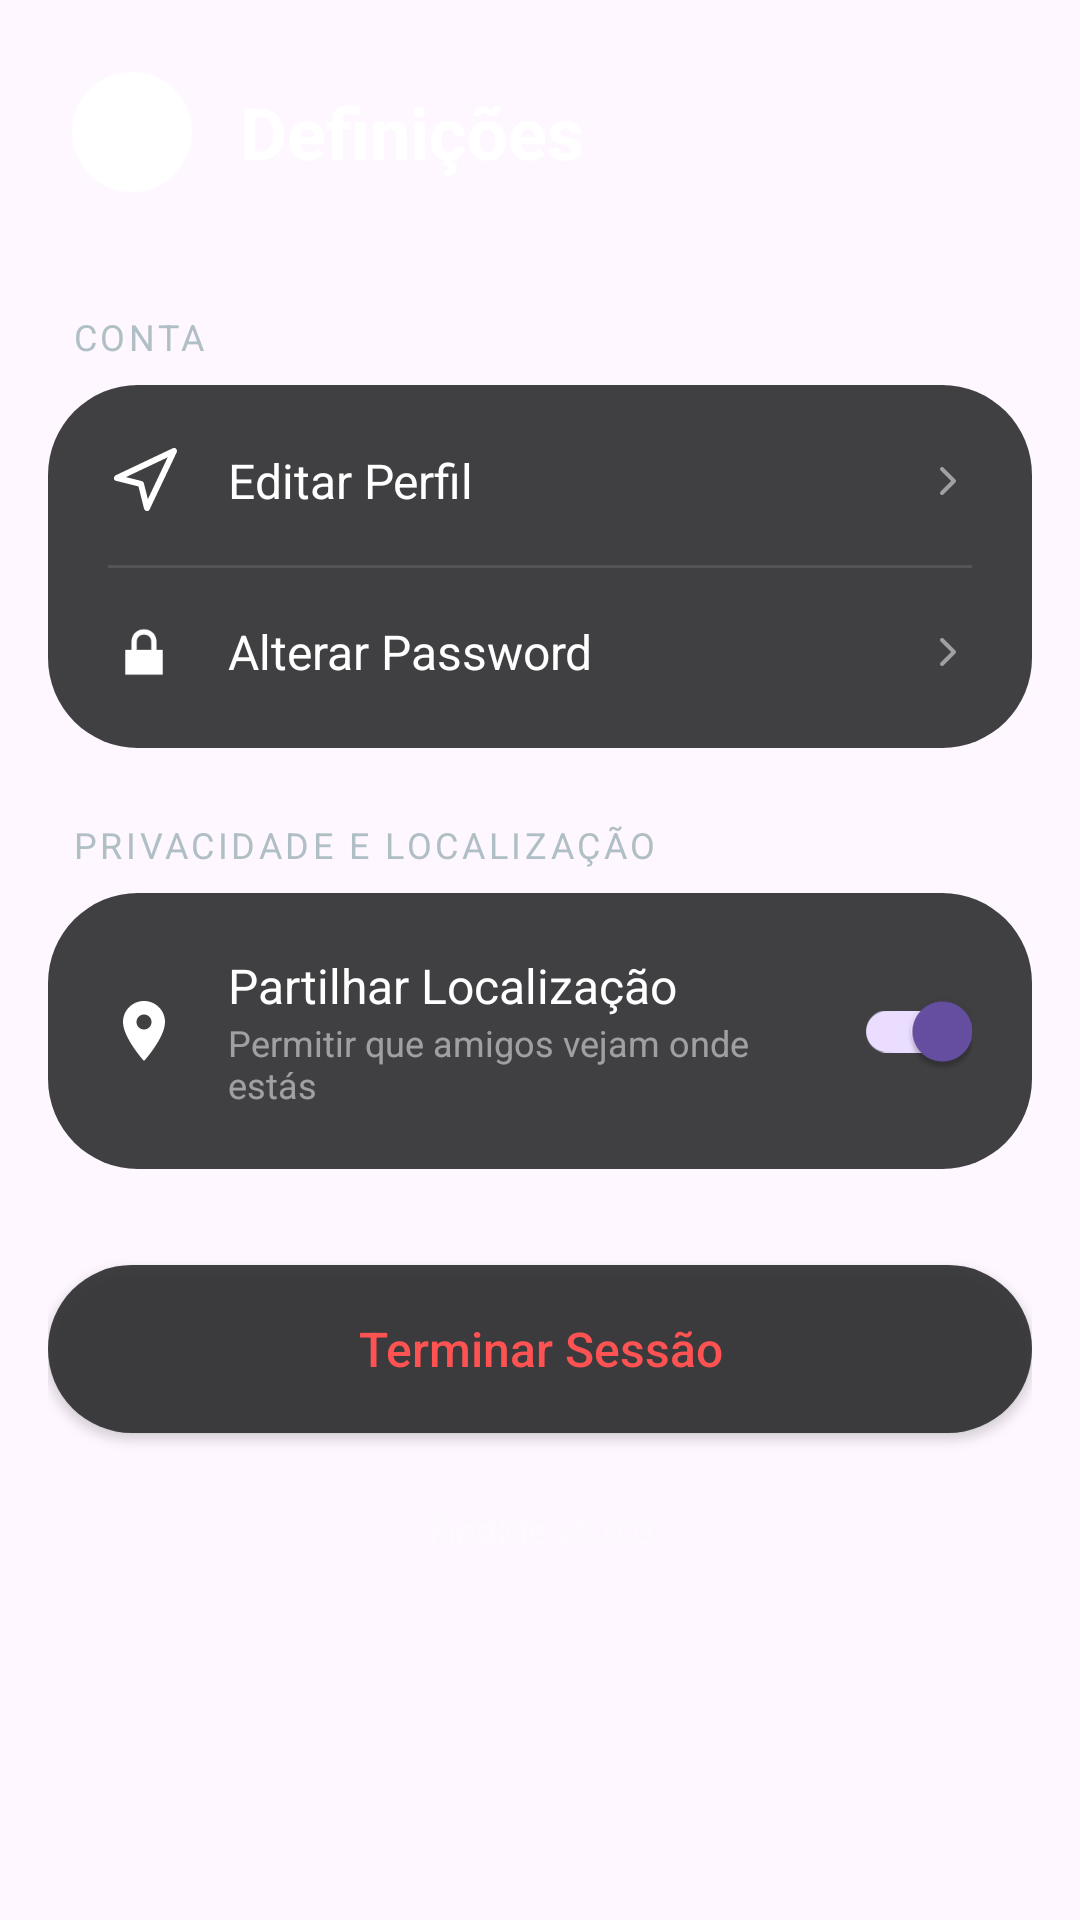

Produce the Android XML layout that renders to this screen, including the resource entries it uses.
<!-- AndroidManifest.xml: application theme Theme.ProjetoDAM_findme -->
<!-- res/layout/activity_settings.xml -->
<?xml version="1.0" encoding="utf-8"?>
<androidx.constraintlayout.widget.ConstraintLayout
    xmlns:android="http://schemas.android.com/apk/res/android"
    xmlns:app="http://schemas.android.com/apk/res-auto"
    xmlns:tools="http://schemas.android.com/tools"
    android:layout_width="match_parent"
    android:layout_height="match_parent"
    android:background="@drawable/background_blue">

    <LinearLayout
        android:id="@+id/headerLayout"
        android:layout_width="match_parent"
        android:layout_height="wrap_content"
        android:orientation="horizontal"
        android:gravity="center_vertical"
        android:padding="24dp"
        app:layout_constraintTop_toTopOf="parent">

        <ImageButton
            android:id="@+id/btnBack"
            android:layout_width="40dp"
            android:layout_height="40dp"
            android:background="@drawable/bg_circle_button"
            android:src="@drawable/ic_arrow_left"
            android:padding="8dp"
            app:tint="@color/white"/>

        <TextView
            android:layout_width="wrap_content"
            android:layout_height="wrap_content"
            android:text="Definições"
            android:textColor="@color/white"
            android:textSize="24sp"
            android:textStyle="bold"
            android:layout_marginStart="16dp"/>
    </LinearLayout>

    <ScrollView
        android:layout_width="match_parent"
        android:layout_height="0dp"
        android:padding="16dp"
        app:layout_constraintTop_toBottomOf="@id/headerLayout"
        app:layout_constraintBottom_toBottomOf="parent">

        <LinearLayout
            android:layout_width="match_parent"
            android:layout_height="wrap_content"
            android:orientation="vertical"
            android:paddingBottom="40dp">

            <TextView
                android:layout_width="wrap_content"
                android:layout_height="wrap_content"
                android:text="CONTA"
                android:textColor="#B0BEC5"
                android:textSize="12sp"
                android:letterSpacing="0.1"
                android:layout_marginBottom="8dp"
                android:layout_marginStart="8dp"/>

            <LinearLayout
                android:layout_width="match_parent"
                android:layout_height="wrap_content"
                android:orientation="vertical"
                android:background="@drawable/bg_rounded_card"
                android:padding="4dp">

                <LinearLayout
                    android:id="@+id/btnEditProfile"
                    android:layout_width="match_parent"
                    android:layout_height="wrap_content"
                    android:orientation="horizontal"
                    android:gravity="center_vertical"
                    android:padding="16dp"
                    android:clickable="true"
                    android:focusable="true"
                    android:background="?attr/selectableItemBackground">

                    <ImageView
                        android:layout_width="24dp"
                        android:layout_height="24dp"
                        android:src="@drawable/ic_nav_me"
                        app:tint="@color/white"/>

                    <TextView
                        android:layout_width="0dp"
                        android:layout_height="wrap_content"
                        android:layout_weight="1"
                        android:text="Editar Perfil"
                        android:textColor="@color/white"
                        android:textSize="16sp"
                        android:layout_marginStart="16dp"/>

                    <ImageView
                        android:layout_width="16dp"
                        android:layout_height="16dp"
                        android:src="@drawable/ic_arrow_left"
                        android:rotation="180"
                        app:tint="#80FFFFFF"/>
                </LinearLayout>

                <View android:layout_width="match_parent" android:layout_height="1dp" android:background="#1AFFFFFF" android:layout_marginHorizontal="16dp"/>

                <LinearLayout
                    android:id="@+id/btnChangePassword"
                    android:layout_width="match_parent"
                    android:layout_height="wrap_content"
                    android:orientation="horizontal"
                    android:gravity="center_vertical"
                    android:padding="16dp"
                    android:clickable="true"
                    android:focusable="true"
                    android:background="?attr/selectableItemBackground">

                    <ImageView
                        android:layout_width="24dp"
                        android:layout_height="24dp"
                        android:src="@android:drawable/ic_lock_lock"
                        app:tint="@color/white"/>

                    <TextView
                        android:layout_width="0dp"
                        android:layout_height="wrap_content"
                        android:layout_weight="1"
                        android:text="Alterar Password"
                        android:textColor="@color/white"
                        android:textSize="16sp"
                        android:layout_marginStart="16dp"/>

                    <ImageView
                        android:layout_width="16dp"
                        android:layout_height="16dp"
                        android:src="@drawable/ic_arrow_left"
                        android:rotation="180"
                        app:tint="#80FFFFFF"/>
                </LinearLayout>
            </LinearLayout>

            <TextView
                android:layout_width="wrap_content"
                android:layout_height="wrap_content"
                android:text="PRIVACIDADE E LOCALIZAÇÃO"
                android:textColor="#B0BEC5"
                android:textSize="12sp"
                android:letterSpacing="0.1"
                android:layout_marginTop="24dp"
                android:layout_marginBottom="8dp"
                android:layout_marginStart="8dp"/>

            <LinearLayout
                android:layout_width="match_parent"
                android:layout_height="wrap_content"
                android:orientation="vertical"
                android:background="@drawable/bg_rounded_card"
                android:padding="4dp">

                <LinearLayout
                    android:layout_width="match_parent"
                    android:layout_height="wrap_content"
                    android:orientation="horizontal"
                    android:gravity="center_vertical"
                    android:padding="16dp">

                    <ImageView
                        android:layout_width="24dp"
                        android:layout_height="24dp"
                        android:src="@drawable/ic_pin_blue"
                        app:tint="@color/white"/>

                    <LinearLayout
                        android:layout_width="0dp"
                        android:layout_height="wrap_content"
                        android:layout_weight="1"
                        android:orientation="vertical"
                        android:layout_marginStart="16dp">
                        <TextView
                            android:layout_width="wrap_content"
                            android:layout_height="wrap_content"
                            android:text="Partilhar Localização"
                            android:textColor="@color/white"
                            android:textSize="16sp"/>
                        <TextView
                            android:layout_width="wrap_content"
                            android:layout_height="wrap_content"
                            android:text="Permitir que amigos vejam onde estás"
                            android:textColor="#80FFFFFF"
                            android:textSize="12sp"/>
                    </LinearLayout>

                    <com.google.android.material.switchmaterial.SwitchMaterial
                        android:id="@+id/switchLocation"
                        android:layout_width="wrap_content"
                        android:layout_height="wrap_content"
                        android:checked="true"/>
                </LinearLayout>
            </LinearLayout>

            <androidx.appcompat.widget.AppCompatButton
                android:id="@+id/btnLogout"
                android:layout_width="match_parent"
                android:layout_height="56dp"
                android:layout_marginTop="32dp"
                android:text="Terminar Sessão"
                android:textColor="#FF5252"
                android:background="@drawable/bg_rounded_card"
                android:textAllCaps="false"
                android:textSize="16sp"
                android:fontFamily="sans-serif-medium"/>

            <TextView
                android:id="@+id/tvVersion"
                android:layout_width="match_parent"
                android:layout_height="wrap_content"
                android:text="FindMe v1.0.0"
                android:textColor="#40FFFFFF"
                android:gravity="center"
                android:layout_marginTop="24dp"
                android:textSize="12sp"/>

        </LinearLayout>
    </ScrollView>
</androidx.constraintlayout.widget.ConstraintLayout>
<!-- resources referenced by this layout -->
<resources>
  <!-- drawable bg_circle_button (drawable) -->
  <?xml version="1.0" encoding="utf-8"?>
  <shape android:shape="oval"
      xmlns:android="http://schemas.android.com/apk/res/android"><solid android:color="#FFF"/></shape>
  <!-- drawable bg_rounded_card (drawable) -->
  <?xml version="1.0" encoding="utf-8"?>
  <shape xmlns:android="http://schemas.android.com/apk/res/android">
      
      <solid android:color="#E62C2C2E"/>
      <corners android:radius="30dp"/>
  </shape>
  <!-- drawable ic_arrow_left (drawable) -->
  <vector xmlns:android="http://schemas.android.com/apk/res/android"
      android:width="24dp"
      android:height="24dp"
      android:viewportWidth="24"
      android:viewportHeight="24">
    <path
        android:pathData="m15,18 l-6,-6 6,-6"
        android:strokeLineJoin="round"
        android:strokeWidth="2"
        android:fillColor="#00000000"
        android:strokeColor="#FFFFFF"
        android:strokeLineCap="round"/>
  </vector>
  <!-- drawable ic_nav_me (drawable) -->
  <vector xmlns:android="http://schemas.android.com/apk/res/android"
      android:width="24dp"
      android:height="24dp"
      android:viewportWidth="24"
      android:viewportHeight="24">
    <path
        android:pathData="M3,11l19,-9l-9,19l-2,-8l-8,-2z"
        android:strokeLineJoin="round"
        android:strokeWidth="2"
        android:fillColor="#00000000"
        android:strokeColor="#FF000000"
        android:strokeLineCap="round"/>
  </vector>
  <!-- drawable ic_pin_blue (drawable) -->
  <vector xmlns:android="http://schemas.android.com/apk/res/android"
      android:width="24dp"
      android:height="24dp"
      android:viewportWidth="24"
      android:viewportHeight="24"
      android:tint="#3A8DDE"> 
      <path
          android:fillColor="@android:color/white"
          android:pathData="M12,2C8.13,2 5,5.13 5,9c0,5.25 7,13 7,13s7,-7.75 7,-13c0,-3.87 -3.13,-7 -7,-7zM12,11.5c-1.38,0 -2.5,-1.12 -2.5,-2.5s1.12,-2.5 2.5,-2.5 2.5,1.12 2.5,2.5 -1.12,2.5 -2.5,2.5z"/>
  </vector>
  <style name="Theme.ProjetoDAM_findme" parent="Base.Theme.ProjetoDAM_findme" />
  <style name="Base.Theme.ProjetoDAM_findme" parent="Theme.Material3.DayNight.NoActionBar">
          
          
      </style>
  <!-- not gathered from this repository: default colours our renderer supplied (Android Studio template values) -->
  <color name="white">#FFFFFFFF</color>
</resources>
